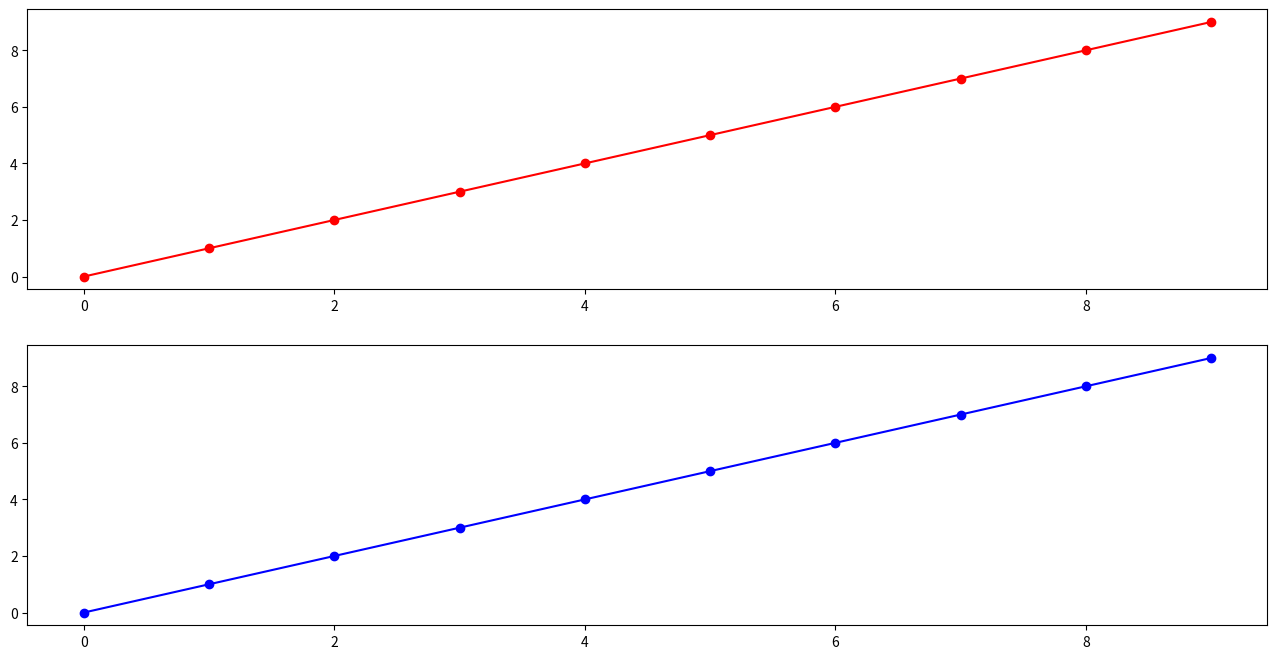

Python code for this plot:
import matplotlib


class HoverCursor(object):
    """A simple data cursor widget that displays the x,y location of a
    matplotlib artist when it is selected."""

    def __init__(self, figure, offsets=(-20, 20),
                 formatter=lambda ax, x, y: 'x: %0.2f\ny: %0.2f' % (x, y)):
        """Create the data cursor and connect it to the relevant figure.
        *figure* is the matplotlib figure. 
        *offsets* is a tuple of (x,y) offsets in points from the selected
            point to the displayed annotation box
        *formatter* is the format string to be used. Note: For compatibility
            with older versions of python, this uses the old-style (%) 
            formatting specification. 
        """
        self.format = formatter
        self.offsets = offsets
        self.figure = figure

        self.annotations = {}

        self.figure.canvas.mpl_connect('motion_notify_event', self)

    def get_anotation(self, axis):
        if axis not in self.annotations:
            self.annotations[axis] = self.annotate(axis)
        return self.annotations[axis]

    def set_invisible(self):
        for ax, anot in self.annotations.items():
            anot.set_visible(False)

    def annotate(self, ax, visible=False):
        """Draws the annotation box for the given axis *ax*."""
        annotation = ax.annotate(
            "", xy=(0, 0), ha='right',
            xytext=self.offsets, textcoords='offset points', va='bottom',
            bbox=dict(boxstyle='round,pad=0.2',
                      fc='yellow', alpha=0.5),
            # arrowprops=dict(arrowstyle='->', connectionstyle='arc3,rad=0')
        )
        annotation.set_visible(visible)
        return annotation

    def __call__(self, event):
        """Update and draw the annotation box for the pick event *event*."""
        # Rather than trying to interpolate, just display the clicked coords
        # This will only be called if it's within "tolerance", anyway.
        if event.inaxes is None:
            self.set_invisible()
            event.canvas.draw()
            return

        ax = event.inaxes
        x, y = event.xdata, event.ydata

        annotation = self.get_anotation(ax)
        annotation.xy = x, y
        annotation.set_text(self.format(ax, x, y))
        self.set_invisible()
        annotation.set_visible(True)
        event.canvas.draw()


if __name__ == '__main__':
    import matplotlib.pyplot as plt
    plt.figure(figsize=(16, 8), dpi=200)
    plt.subplot(2, 1, 1)
    line1, = plt.plot(range(10), 'ro-')
    plt.subplot(2, 1, 2)
    line2, = plt.plot(range(10), 'bo-')

    HoverCursor(plt.gcf(), offsets=(-10, 10))

    plt.show()
